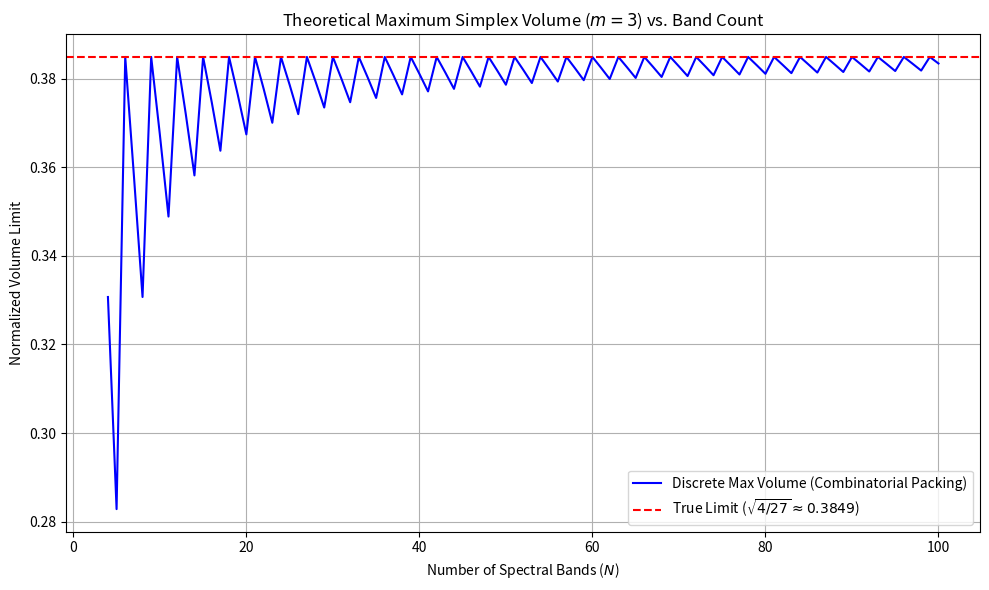

Source code (Python):
import numpy as np
import matplotlib.pyplot as plt

def simulate_max_orthogonal_endmembers(N_bands):
    """
    Generates the exact 4 binary endmembers in [0,1] that produce 
    the theoretical maximum volume in N dimensions for m=3 radiating vectors.
    """
    best_vol_sq = 0
    
    # 1. Combinatorial Search for Maximum Volume Allocation
    for A in range((N_bands // 3) + 1):
        for B in range((N_bands - 3*A) // 3 + 1):
            
            # Pack remaining bands into C
            C = N_bands - 3*A - 3*B
            
            # Determinant of the Gram matrix
            vol_sq = ((A + B)**2) * (A + 4*B + 3*C)
            
            if vol_sq > best_vol_sq:
                best_vol_sq = vol_sq

    # The scaled volume includes the 1/(N^1.5) normalization factor
    scaled_volume = np.sqrt(best_vol_sq) / (N_bands**1.5)
    return scaled_volume

# --- Run the Simulation from 4 to 1000 Bands ---
N_vals = np.arange(4, 101)
max_volumes = np.zeros(len(N_vals))

for i, N in enumerate(N_vals):
    max_volumes[i] = simulate_max_orthogonal_endmembers(N)

# --- The True Geometric Asymptotic Limit (Hadamard Bound) ---
# Derived from maximizing the combinatorial packing: B = N/3
true_asymptotic_limit = np.sqrt(4 / 27)

# --- Plot the Results ---
plt.figure(figsize=(10, 6))
plt.plot(N_vals, max_volumes, label='Discrete Max Volume (Combinatorial Packing)', color='blue')
plt.axhline(true_asymptotic_limit, color='red', linestyle='--', label=f'True Limit ($\sqrt{{4/27}} \\approx {true_asymptotic_limit:.4f}$)')
plt.xlabel('Number of Spectral Bands ($N$)')
plt.ylabel('Normalized Volume Limit')
plt.title('Theoretical Maximum Simplex Volume ($m=3$) vs. Band Count')
plt.grid(True)
plt.legend()
plt.tight_layout()
plt.show()
